Run: headless pygame with SDL's dummy video driver; simulated clock (each Clock.tick advances the game by its frame time, no real sleeping); random seed 0; keys injected as events and as key.get_pressed() state; no mouse input.
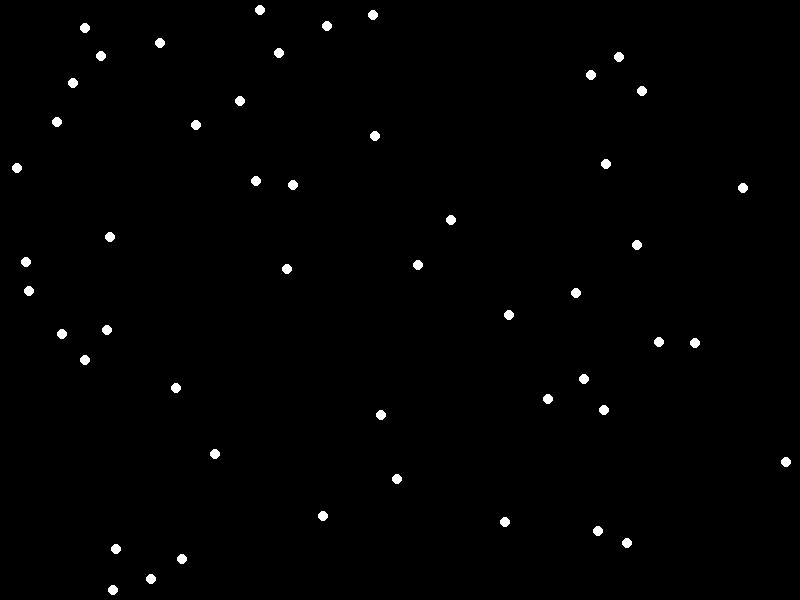
Frame 1 of 4 · flips 1–60 · no input
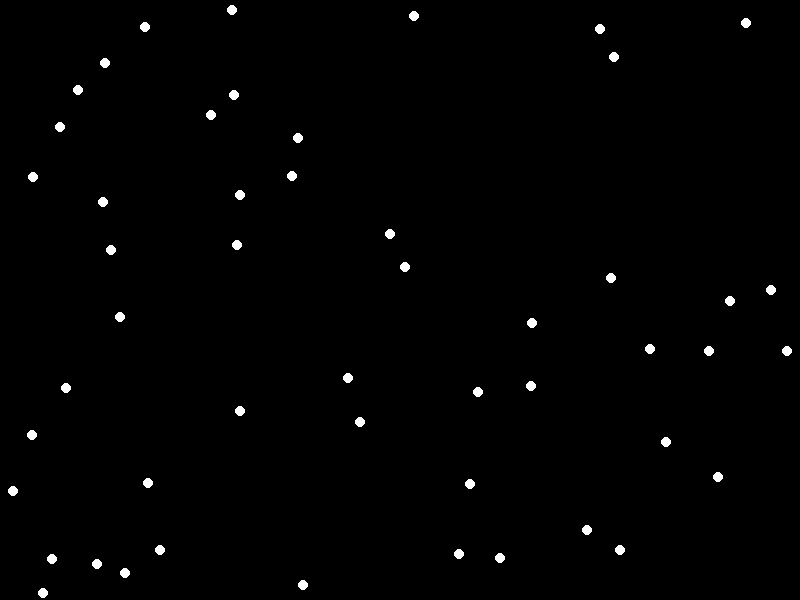
Frame 2 of 4 · flips 61–180 · tapped SPACE, RETURN · held RIGHT (→), D
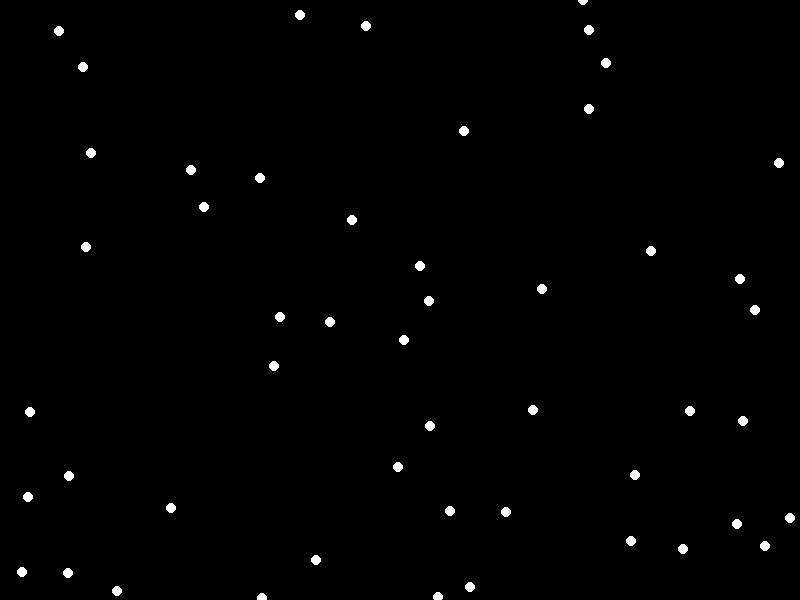
Frame 3 of 4 · flips 181–300 · held DOWN (↓), S
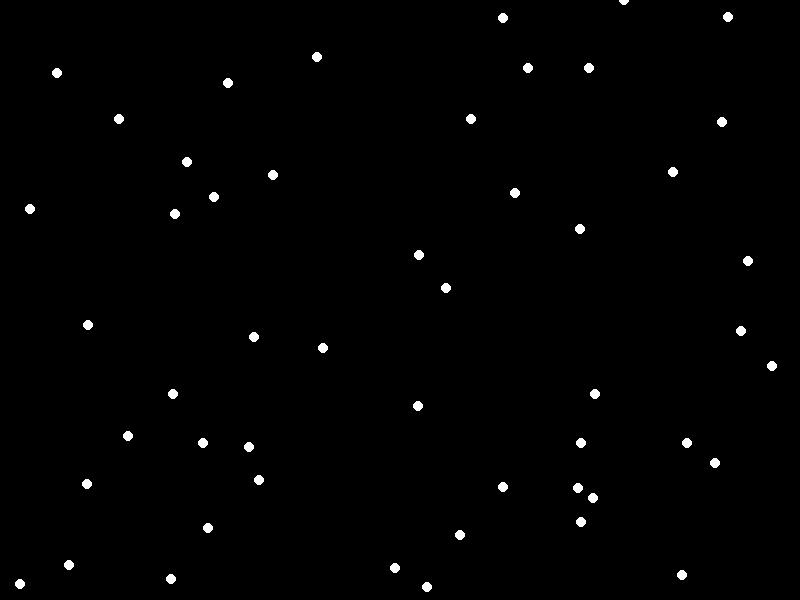
Frame 4 of 4 · flips 301–420 · held LEFT (←), A, UP (↑), W

The pygame program that drew these frames:

import pygame
import random
import math

# Initialize Pygame
pygame.init()

# Constants
WIDTH, HEIGHT = 800, 600
FPS = 60
NUM_BOIDS = 50
BOID_RADIUS = 5
BOID_SPEED = 2
SEPARATION_DISTANCE = 30
ALIGNMENT_DISTANCE = 50
COHESION_DISTANCE = 50
SEPARATION_WEIGHT = 1.0
ALIGNMENT_WEIGHT = 0.8
COHESION_WEIGHT = 0.6

# Colors
WHITE = (255, 255, 255)
BLACK = (0, 0, 0)

# Boid class
class Boid:
    def __init__(self):
        self.x = random.randint(0, WIDTH)
        self.y = random.randint(0, HEIGHT)
        self.angle = random.uniform(0, 2 * math.pi)

    def update(self, flock):
        separation_vector = self.separation(flock)
        alignment_vector = self.alignment(flock)
        cohesion_vector = self.cohesion(flock)

        self.angle += separation_vector + alignment_vector + cohesion_vector

        # Move boid based on angle
        self.x += BOID_SPEED * math.cos(self.angle)
        self.y += BOID_SPEED * math.sin(self.angle)

        # Wrap around screen edges
        self.x %= WIDTH
        self.y %= HEIGHT

    def separation(self, flock):
        separation_vector = 0

        for other in flock:
            distance = math.hypot(self.x - other.x, self.y - other.y)

            if 0 < distance < SEPARATION_DISTANCE:
                angle_diff = math.atan2(self.y - other.y, self.x - other.x)
                separation_vector += math.pi - abs(abs(self.angle - angle_diff) - math.pi)

        return SEPARATION_WEIGHT * separation_vector

    def alignment(self, flock):
        alignment_vector = 0

        for other in flock:
            distance = math.hypot(self.x - other.x, self.y - other.y)

            if 0 < distance < ALIGNMENT_DISTANCE:
                alignment_vector += other.angle

        return ALIGNMENT_WEIGHT * (alignment_vector / len(flock))

    def cohesion(self, flock):
        cohesion_vector = 0

        for other in flock:
            distance = math.hypot(self.x - other.x, self.y - other.y)

            if 0 < distance < COHESION_DISTANCE:
                cohesion_vector += other.angle

        return COHESION_WEIGHT * (cohesion_vector / len(flock))

# Create a flock of boids
flock = [Boid() for _ in range(NUM_BOIDS)]

# Set up the Pygame window
screen = pygame.display.set_mode((WIDTH, HEIGHT))
pygame.display.set_caption("Boids Simulation")
clock = pygame.time.Clock()

# Main loop
running = True
while running:
    for event in pygame.event.get():
        if event.type == pygame.QUIT:
            running = False

    # Update boids
    for boid in flock:
        boid.update(flock)

    # Draw boids
    screen.fill(BLACK)
    for boid in flock:
        pygame.draw.circle(screen, WHITE, (int(boid.x), int(boid.y)), BOID_RADIUS)

    pygame.display.flip()
    clock.tick(FPS)

pygame.quit()
